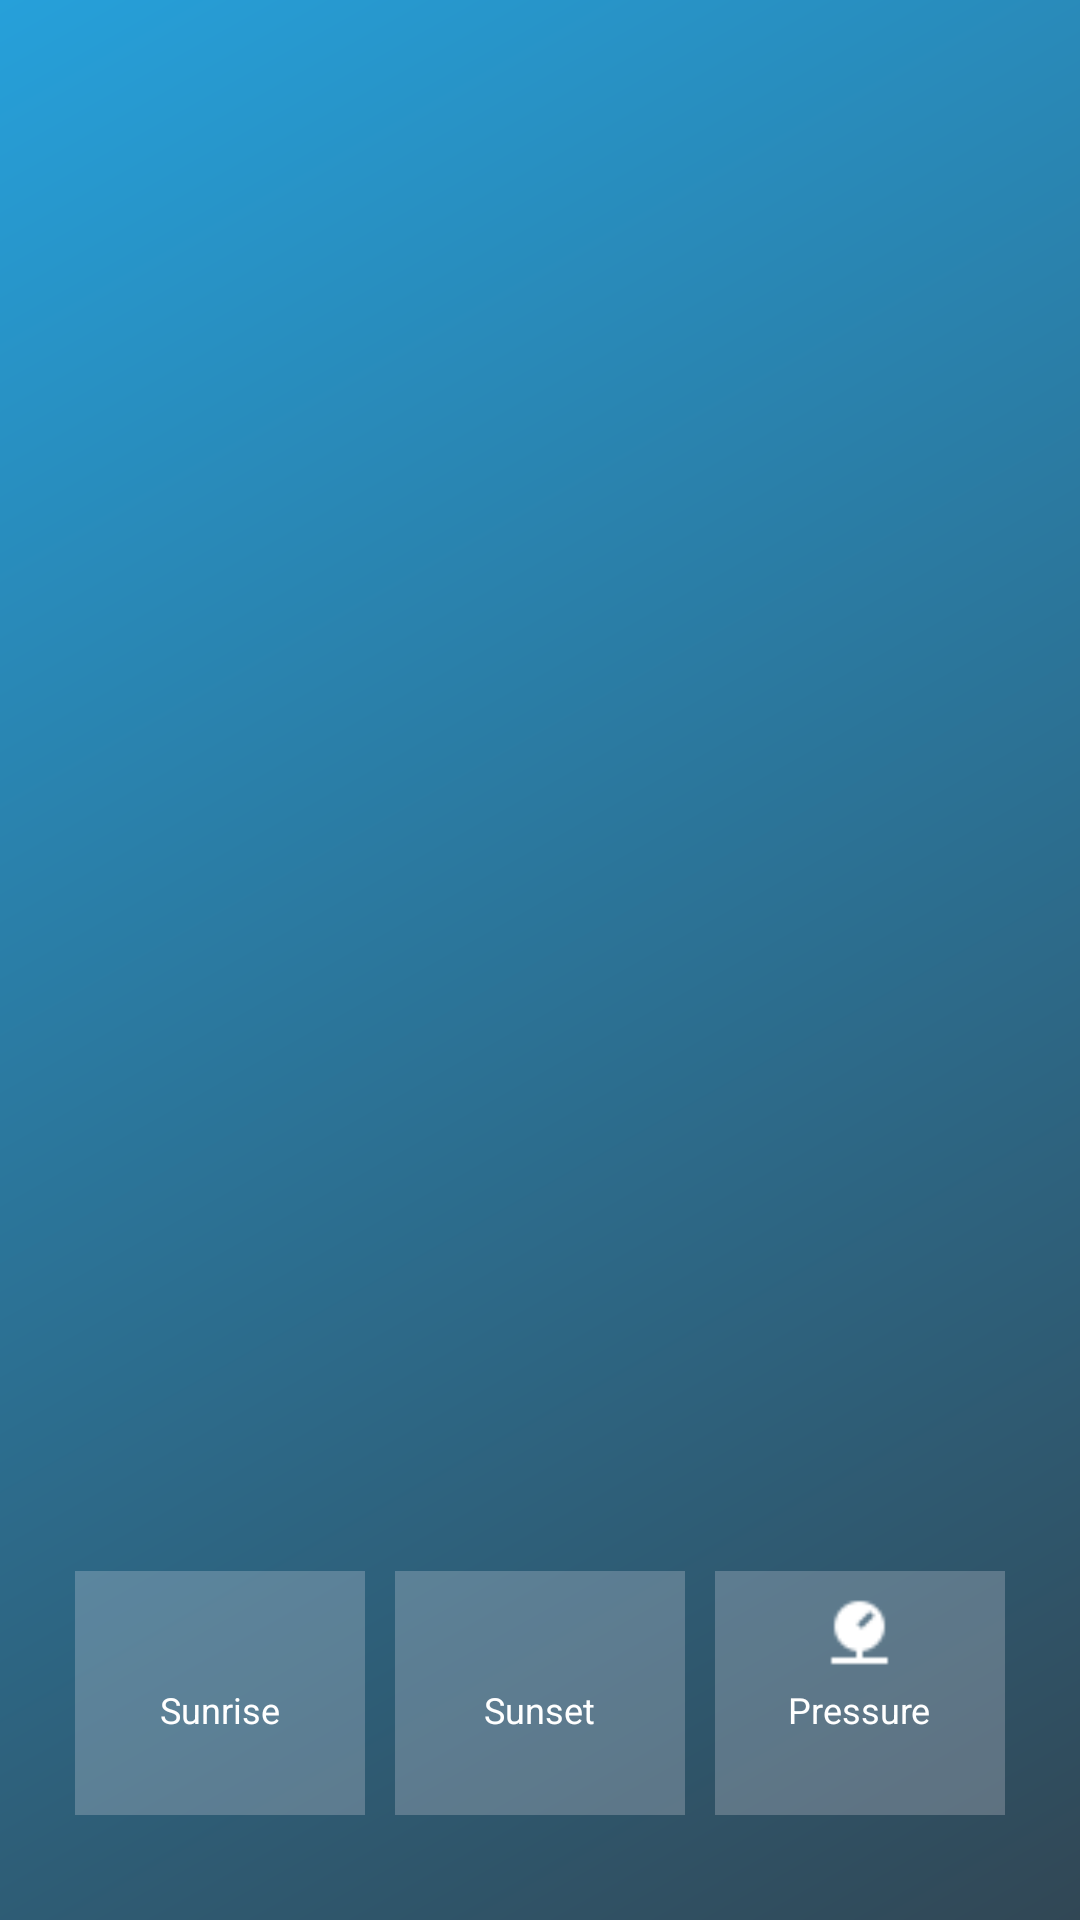

Android layout source for this screen:
<!-- AndroidManifest.xml: application theme AppTheme -->
<!-- res/layout/fragment_weather.xml -->
<?xml version="1.0" encoding="utf-8"?>
<RelativeLayout xmlns:android="http://schemas.android.com/apk/res/android"
    xmlns:tools="http://schemas.android.com/tools"
    android:layout_width="match_parent"
    android:layout_height="match_parent"
    android:padding="25dp"
    android:background="@drawable/bacground_gradient"
    android:theme="@style/CustomTheme"
    tools:context=".Fragments.ShowWeatherFragment">
    <RelativeLayout
        android:id="@+id/mainContainer"
        android:layout_width="match_parent"
        android:layout_height="match_parent"
        android:visibility="visible">

        <LinearLayout
            android:id="@+id/addressContainer"
            android:layout_width="match_parent"
            android:layout_height="wrap_content"
            android:layout_alignParentTop="true"
            android:gravity="center"
            android:orientation="vertical">

            <TextView
                android:id="@+id/address"
                android:layout_width="wrap_content"
                android:layout_height="wrap_content"

                android:textSize="30sp" />
            <TextView android:id="@+id/time" android:layout_width="wrap_content"
                android:layout_height="wrap_content"
                android:textSize="14sp" />


        </LinearLayout>


        <LinearLayout
            android:id="@+id/overviewContainer"
            android:layout_width="match_parent"
            android:layout_height="wrap_content"
            android:layout_centerInParent="true"
            android:orientation="vertical">

            <TextView
                android:id="@+id/status"
                android:layout_width="wrap_content"
                android:layout_height="wrap_content"
                android:layout_gravity="center"

                android:textSize="18sp" />

            <TextView
                android:id="@+id/temp"
                android:layout_width="wrap_content"
                android:layout_height="wrap_content"
                android:layout_gravity="center"
                android:fontFamily="sans-serif-thin"
                android:textSize="90sp" />

            <LinearLayout
                android:layout_width="match_parent"
                android:layout_height="wrap_content"
                android:gravity="center"
                android:orientation="horizontal">

                <Space
                    android:layout_width="50dp"
                    android:layout_height="wrap_content" />

            </LinearLayout>

        </LinearLayout>

        <LinearLayout
            android:id="@+id/imageContainer"
            android:layout_width="match_parent"
            android:layout_height="wrap_content"
            android:layout_below="@+id/addressContainer"
            android:gravity="center"
            android:orientation="vertical">

            <ImageView
                android:id="@+id/weather_icon"
                android:layout_width="wrap_content"
                android:layout_height="wrap_content"
                android:scaleType="center"
                 />
        </LinearLayout>

        <LinearLayout
            android:id="@+id/detailsContainer"
            android:layout_width="match_parent"
            android:layout_height="wrap_content"
            android:orientation="vertical"
            android:layout_alignParentBottom="true">
            <LinearLayout
                android:layout_width="match_parent"
                android:layout_height="wrap_content"
                android:orientation="horizontal"
                android:weightSum="3">
                <LinearLayout
                    android:layout_width="0dp"
                    android:layout_height="wrap_content"
                    android:orientation="vertical"
                    android:layout_weight="1"
                    android:gravity="center"
                    android:padding="8dp"
                    android:background="#3CF1EBF1">

                    <ImageView
                        android:layout_width="25dp"
                        android:layout_height="25dp"
                        android:src="@drawable/iconssunrise"
                        android:tint="#FFFFFF" />

                    <Space
                        android:layout_width="wrap_content"
                        android:layout_height="5dp" />

                    <TextView
                        android:layout_width="wrap_content"
                        android:layout_height="wrap_content"
                        android:text="@string/sunrise_label"
                        android:textSize="12sp" />

                    <TextView
                        android:id="@+id/sunrise"
                        android:layout_width="wrap_content"
                        android:layout_height="wrap_content"
                        android:textSize="14sp" />

                </LinearLayout>

                <Space
                    android:layout_width="10dp"
                    android:layout_height="wrap_content" />

                <LinearLayout
                    android:layout_width="0dp"
                    android:layout_height="wrap_content"
                    android:layout_weight="1"
                    android:gravity="center"
                    android:orientation="vertical"
                    android:padding="8dp"
                    android:background="#3CF1EBF1">

                    <ImageView
                        android:layout_width="25dp"
                        android:layout_height="25dp"
                        android:src="@drawable/iconssunset"
                        android:tint="#FFFFFF" />

                    <Space
                        android:layout_width="wrap_content"
                        android:layout_height="5dp" />

                    <TextView
                        android:layout_width="wrap_content"
                        android:layout_height="wrap_content"
                        android:text="@string/sunset_label"
                        android:textSize="12sp" />

                    <TextView
                        android:id="@+id/sunset"
                        android:layout_width="wrap_content"
                        android:layout_height="wrap_content"
                        android:textSize="14sp" />

                </LinearLayout>
                <Space android:layout_width="10dp" android:layout_height="wrap_content"/>

                <LinearLayout
                    android:layout_width="0dp"
                    android:layout_height="wrap_content"
                    android:layout_weight="1"
                    android:background="#3CF1EBF1"
                    android:gravity="center"
                    android:orientation="vertical"
                    android:padding="8dp">

                    <ImageView
                        android:layout_width="25dp"
                        android:layout_height="25dp"
                        android:src="@drawable/iconspressure"
                        android:tint="#FFFFFF" />

                    <Space
                        android:layout_width="wrap_content"
                        android:layout_height="5dp" />

                    <TextView
                        android:layout_width="wrap_content"
                        android:layout_height="wrap_content"
                        android:text="@string/pressure_label"
                        android:textSize="12sp" />

                    <TextView
                        android:id="@+id/pressure"
                        android:layout_width="wrap_content"
                        android:layout_height="wrap_content"
                        android:textSize="14sp" />
                </LinearLayout>

            </LinearLayout>

            <Space android:layout_width="wrap_content" android:layout_height="10dp"/>

        </LinearLayout>

    </RelativeLayout>

    <TextView
        android:id="@+id/errorText"
        android:layout_width="wrap_content"
        android:layout_height="wrap_content"
        android:layout_centerInParent="true"
        android:text="@string/error_text"
        android:textSize="30sp"
        android:visibility="gone" />


</RelativeLayout>
<!-- resources referenced by this layout -->
<resources>
  <!-- drawable bacground_gradient (drawable) -->
  <?xml version="1.0" encoding="utf-8"?>
  <shape xmlns:android="http://schemas.android.com/apk/res/android"
      android:shape="rectangle">
      <gradient
          android:angle="135"
          android:endColor="#26a0da"
  
          android:startColor="#314755"
          android:type="linear"/>
  
  </shape>
  <!-- drawable iconspressure: png bitmap (drawable, 307 bytes) -->
  <string name="error_text">City not found! </string>
  <string name="pressure_label">Pressure</string>
  <string name="sunrise_label">Sunrise</string>
  <string name="sunset_label">Sunset</string>
  <style name="CustomTheme" parent="Theme.AppCompat.Light.NoActionBar">
          <item name="colorPrimary">#1a237e</item>
          <item name="colorPrimaryDark">#000051</item>
          <item name="android:textColor">#FFFFFF</item>
      </style>
  <style name="AppTheme" parent="Theme.AppCompat.Light.DarkActionBar">
          
          <item name="colorPrimary">@color/colorPrimary</item>
          <item name="colorPrimaryDark">@color/colorPrimaryDark</item>
          <item name="colorAccent">@color/colorAccent</item>
      </style>
  <color name="colorPrimary">#1a237e</color>
  <color name="colorPrimaryDark">#000051</color>
  <color name="colorAccent">#0288d1</color>
</resources>
